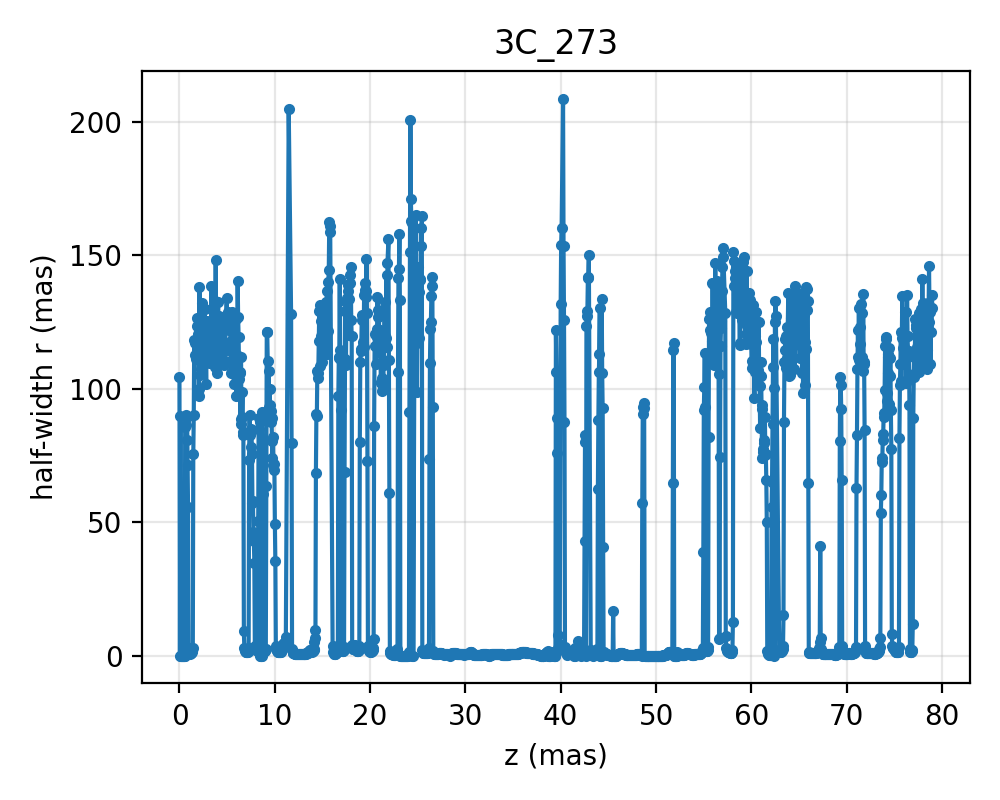

Values plotted in this chart, from the file beside it:
z, r_up_ref, r_down_ref
0.0, 104.3, 104.3
0.05006, 0.0, 0.0
0.1001, 89.68, 89.68
0.1502, 0.0, 0.0
0.2002, 0.0, 0.0
0.2503, 0.0, 0.0
0.3003, 0.0, 0.0
0.3504, 0.0, 0.0
0.4004, 0.0, 0.0
0.4505, 0.0, 0.0
0.5006, 0.0, 0.0
0.5506, 0.0, 0.0
0.6007, 85.5, 85.5
0.6507, 86.48, 86.48
0.7008, 90.07, 90.07
0.7508, 80.57, 80.57
0.8009, 89.21, 89.21
0.8509, 71.4, 71.4
0.901, 55.69, 55.69
0.951, 2.802, 2.802
1.001, 1.519, 1.519
1.051, 1.103, 1.103
1.101, 0.8893, 0.8893
1.151, 0.7044, 0.7044
1.201, 0.9224, 0.9224
1.251, 1.149, 1.149
1.301, 1.397, 1.397
1.351, 1.968, 1.968
1.402, 2.991, 2.991
1.452, 75.32, 75.32
1.502, 90.2, 90.2
1.552, 118.2, 118.2
1.602, 117.1, 117.1
1.652, 112.4, 112.4
1.702, 110.9, 110.9
1.752, 116.9, 116.9
1.802, 123.4, 123.4
1.852, 126.3, 126.3
1.902, 117.4, 117.4
1.952, 120.6, 120.6
2.002, 99.77, 99.77
2.052, 97.08, 97.08
2.102, 137.9, 137.9
2.152, 105, 105
2.202, 120.2, 120.2
2.252, 107.5, 107.5
2.303, 123.7, 123.7
2.353, 122.1, 122.1
2.403, 132.2, 132.2
2.453, 114.2, 114.2
2.503, 110.2, 110.2
2.553, 115.2, 115.2
2.603, 110.1, 110.1
2.653, 129.7, 129.7
2.703, 120.9, 120.9
2.753, 115, 115
2.803, 101.6, 101.6
2.853, 125.2, 125.2
2.903, 118.5, 118.5
2.953, 121.1, 121.1
... 1,483 more rows
